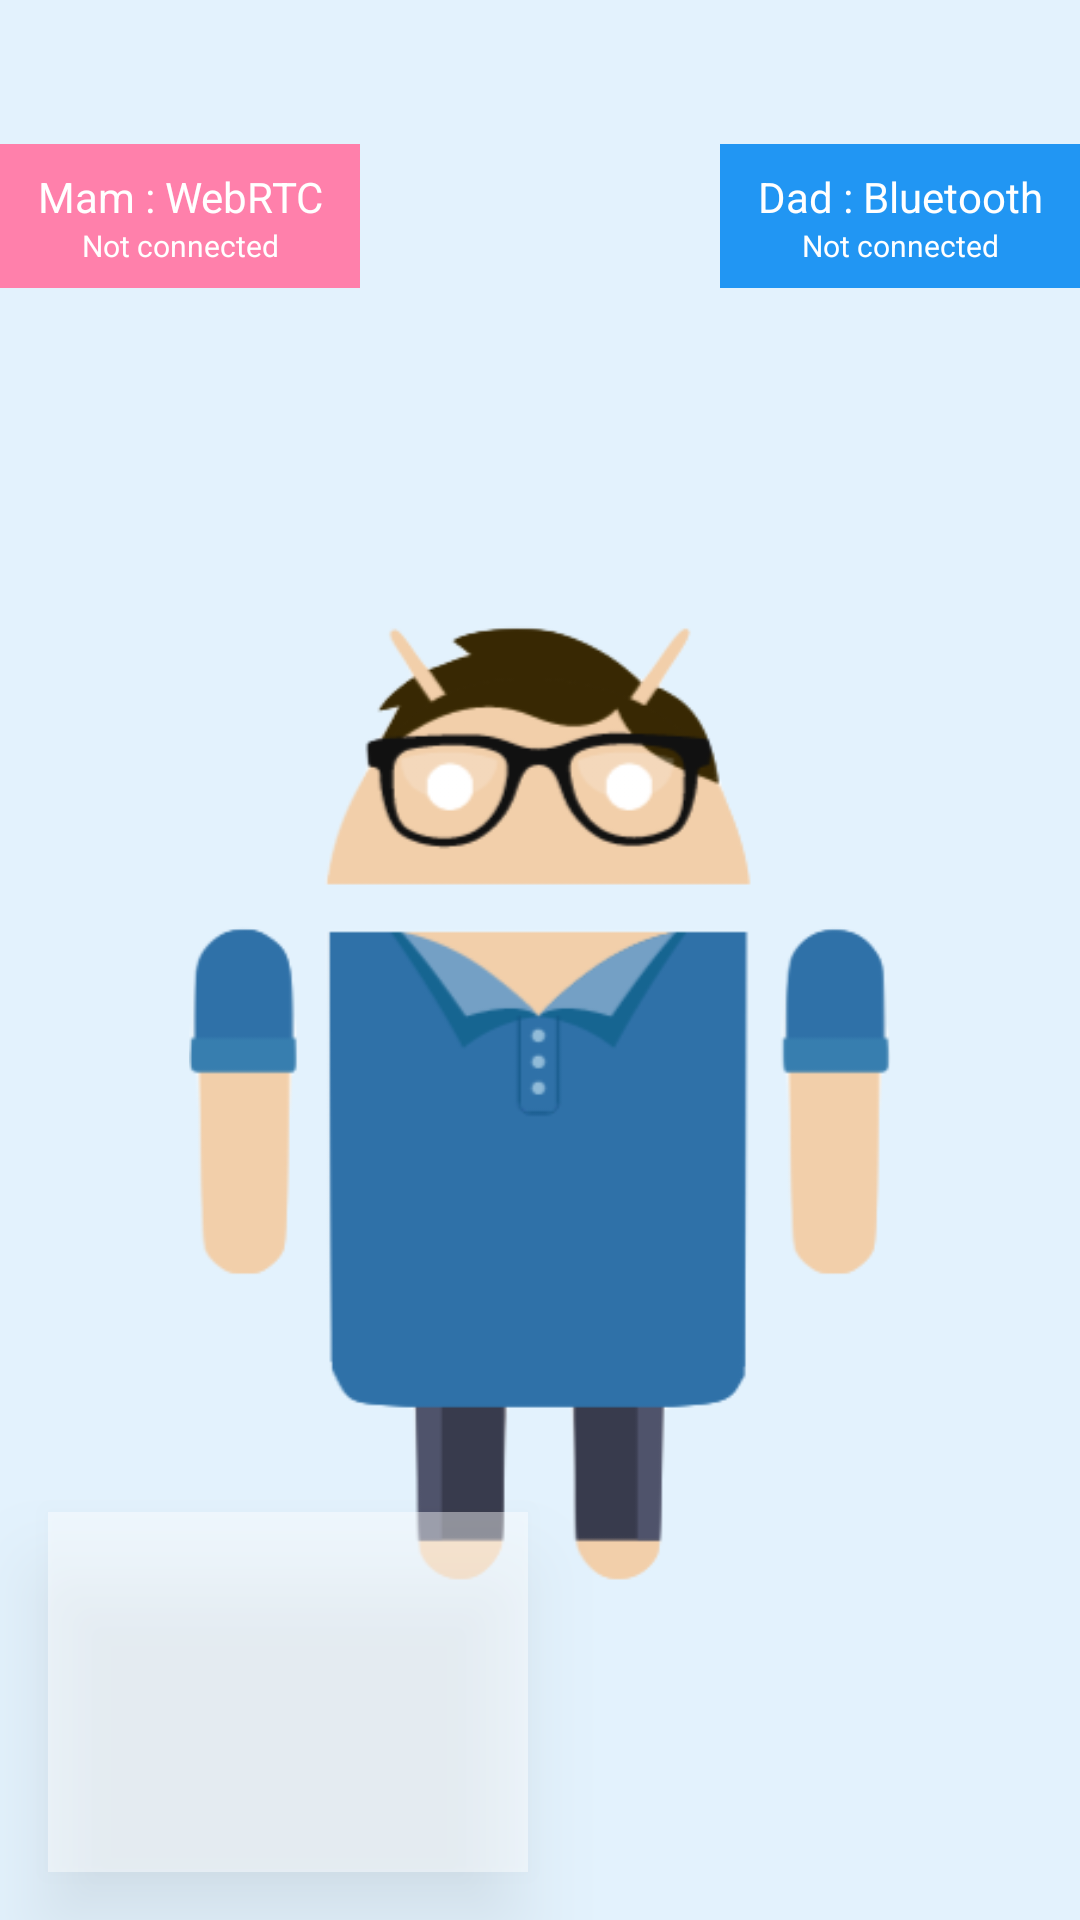

Layout XML and referenced resources for this Android screen:
<!-- AndroidManifest.xml: activity theme FatherTheme -->
<!-- res/layout/activity_father.xml -->
<LinearLayout xmlns:android="http://schemas.android.com/apk/res/android"
    xmlns:tools="http://schemas.android.com/tools"
    android:layout_width="match_parent"
    android:layout_height="match_parent"
    android:orientation="vertical"
    android:background="@color/father_background"
    tools:context=".activity.FatherActivity">

    <RelativeLayout
        android:layout_width="match_parent"
        android:layout_height="wrap_content"
        android:orientation="horizontal"
        >

        
        <FrameLayout
            android:layout_width="@dimen/button_width"
            android:layout_height="@dimen/button_height"
            android:layout_marginTop="@dimen/margin_button_top"
            android:layout_alignParentLeft="true"
            android:elevation="16dp"
            >

            <Button android:id="@+id/bt_sky_connect"
                android:layout_width="match_parent"
                android:layout_height="match_parent"
                android:gravity="left"
                android:background="@color/mother_primary"
                />

            <LinearLayout
                android:layout_width="match_parent"
                android:layout_height="wrap_content"
                android:orientation="vertical"
                android:layout_margin="8dp"
                android:elevation="32dp"
                >
                <TextView
                    android:layout_width="match_parent"
                    android:layout_height="wrap_content"
                    android:layout_alignParentLeft="true"
                    android:gravity="center"
                    android:textColor="@android:color/white"
                    android:textSize="@dimen/font_bt_primary"
                    android:text="Mam : WebRTC"
                    />

                <TextView android:id="@+id/text_skyway_id"
                    android:layout_width="match_parent"
                    android:layout_height="wrap_content"
                    android:layout_alignParentLeft="true"
                    android:gravity="center"
                    android:textColor="@android:color/white"
                    android:textSize="@dimen/font_bt_summary"
                    android:text="Not connected"
                    />
            </LinearLayout>
        </FrameLayout>

        <FrameLayout
            android:layout_width="@dimen/button_width"
            android:layout_height="@dimen/button_height"
            android:layout_marginTop="@dimen/margin_button_top"
            android:layout_alignParentRight="true"
            android:elevation="16dp"
            >

            <Button android:id="@+id/bt_bluetooth_select"
                android:layout_width="match_parent"
                android:layout_height="match_parent"
                android:background="@color/father_primary"
                />

            <LinearLayout
                android:layout_width="match_parent"
                android:layout_height="wrap_content"
                android:orientation="vertical"
                android:layout_margin="8dp"
                android:elevation="32dp"
                >
                <TextView
                    android:layout_width="match_parent"
                    android:layout_height="wrap_content"
                    android:gravity="center"
                    android:textColor="@android:color/white"
                    android:textSize="@dimen/font_bt_primary"
                    android:text="Dad : Bluetooth"
                    />

                <TextView android:id="@+id/text_device_name"
                    android:layout_width="match_parent"
                    android:layout_height="wrap_content"
                    android:gravity="center"
                    android:textColor="@android:color/white"
                    android:textSize="@dimen/font_bt_summary"
                    android:text="Not connected"
                    />
            </LinearLayout>
        </FrameLayout>

    </RelativeLayout>

    <FrameLayout
        android:layout_width="match_parent"
        android:layout_height="match_parent"
        >

        <ImageView android:id="@+id/img_papa"
            android:layout_width="@dimen/image_parent_width"
            android:layout_height="@dimen/image_parent_height"
            android:src="@drawable/papadroid"
            android:layout_gravity="center"
            android:clickable="true"
            />

        <ImageView android:id="@+id/img_child"
            android:layout_width="@dimen/image_child_width"
            android:layout_height="@dimen/image_child_height"
            android:src="@drawable/hart"
            android:layout_gravity="center"
            android:clickable="true"
            android:layout_marginTop="@dimen/image_margin"
            android:visibility="invisible"
            />

        <ScrollView android:id="@+id/scroll_log"
            android:layout_width="@dimen/log_width"
            android:layout_height="@dimen/log_height"
            android:layout_gravity="bottom|left"
            android:padding="@dimen/common_margin"
            android:layout_margin="@dimen/common_margin"
            android:background="@color/sub_background"
            android:elevation="16dp"
            >
            <TextView android:id="@+id/text_log"
                android:layout_width="match_parent"
                android:layout_height="wrap_content"
                android:gravity="bottom"
                android:textSize="@dimen/font_log"
                />
        </ScrollView>

    </FrameLayout>
</LinearLayout>
<!-- resources referenced by this layout -->
<resources>
  <color name="father_background">#E3F2FD</color>
  <color name="father_primary">#2196F3</color>
  <color name="mother_primary">#FF80AB</color>
  <color name="sub_background">#70FFFFFF</color>
  <dimen name="button_height">48dp</dimen>
  <dimen name="button_width">120dp</dimen>
  <dimen name="common_margin">16dp</dimen>
  <dimen name="font_bt_primary">14sp</dimen>
  <dimen name="font_bt_summary">10sp</dimen>
  <dimen name="font_log">10sp</dimen>
  <dimen name="image_child_height">48dp</dimen>
  <dimen name="image_child_width">48dp</dimen>
  <dimen name="image_margin">48dp</dimen>
  <dimen name="image_parent_height">320dp</dimen>
  <dimen name="image_parent_width">320dp</dimen>
  <dimen name="log_height">120dp</dimen>
  <dimen name="log_width">160dp</dimen>
  <dimen name="margin_button_top">48dp</dimen>
  <!-- drawable hart: png bitmap (drawable, 93215 bytes) -->
  <!-- drawable papadroid: png bitmap (drawable, 32870 bytes) -->
  <style name="FatherTheme" parent="AppTheme">
          <item name="actionBarStyle">@style/FatherActionBarStyle</item>
      </style>
  <style name="AppTheme" parent="Theme.AppCompat.Light.DarkActionBar">
      </style>
  <style name="FatherActionBarStyle" parent="Widget.AppCompat.ActionBar">
          <item name="background">@color/father_primary</item>
      </style>
</resources>
